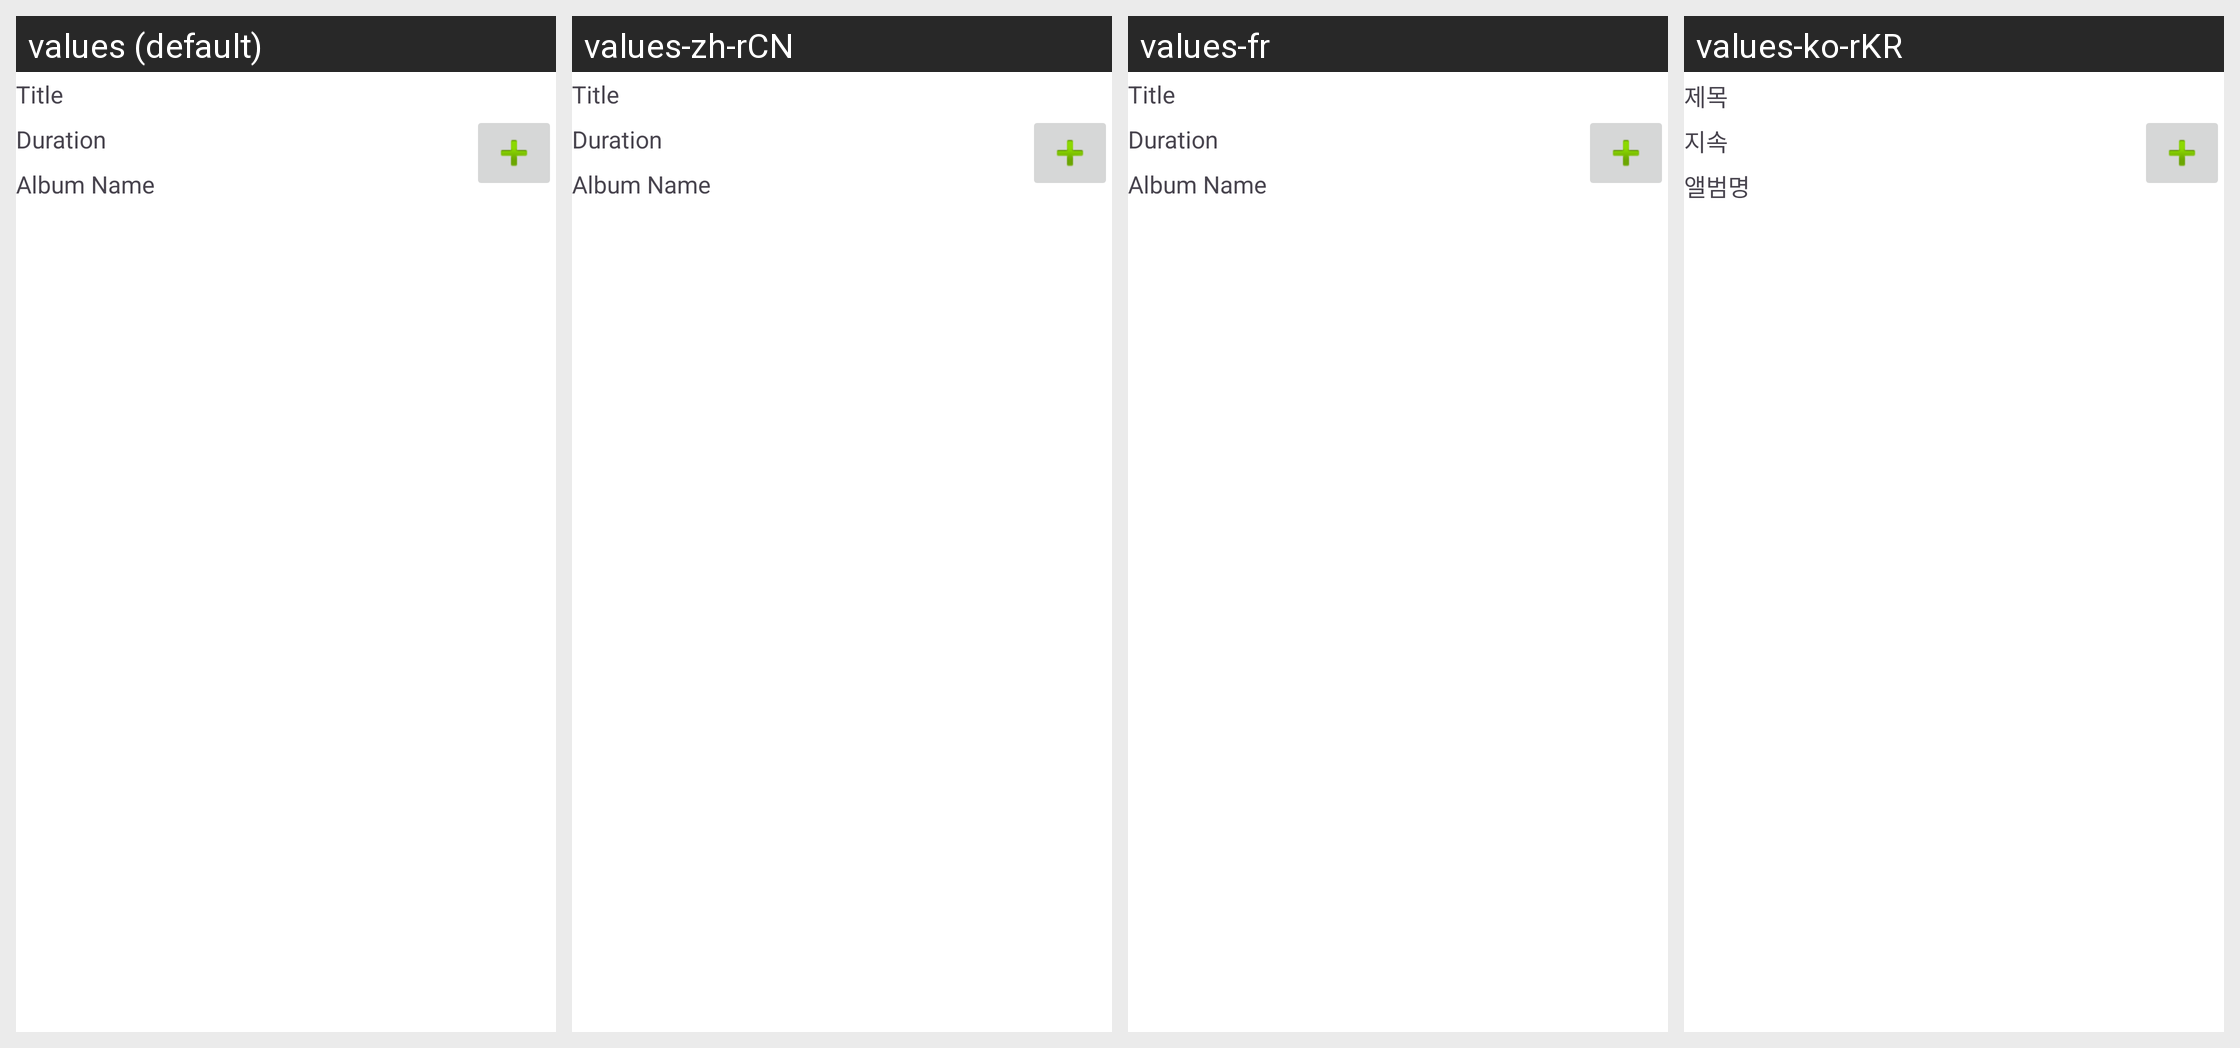

For this localized Android screen grid, give each drawn string resource with its value in every locale shown.
Android screen res/layout/song_list.xml rendered under 4 locales, left to right: values (default), values-zh-rCN, values-fr, values-ko-rKR. Device: Nexus 5 (rendered at 1080×1920; each locale shown at half size, 540×960, under a caption strip naming it); theme Theme.GroupApplication.
Other locales in the repository, not shown: values-ko.
Strings drawn on this screen, with the default value and each locale's value (text and hints the layout hard-codes, and strings that could not be matched under every locale, appear in the picture but are not listed):

Title
  values: Title
  values-zh-rCN: Title  [not translated; the default value is used]
  values-fr: Title  [not translated; the default value is used]
  values-ko-rKR: 제목

Duration
  values: Duration
  values-zh-rCN: Duration  [not translated; the default value is used]
  values-fr: Duration  [not translated; the default value is used]
  values-ko-rKR: 지속

Album
  values: Album Name
  values-zh-rCN: Album Name  [not translated; the default value is used]
  values-fr: Album Name  [not translated; the default value is used]
  values-ko-rKR: 앨범명
